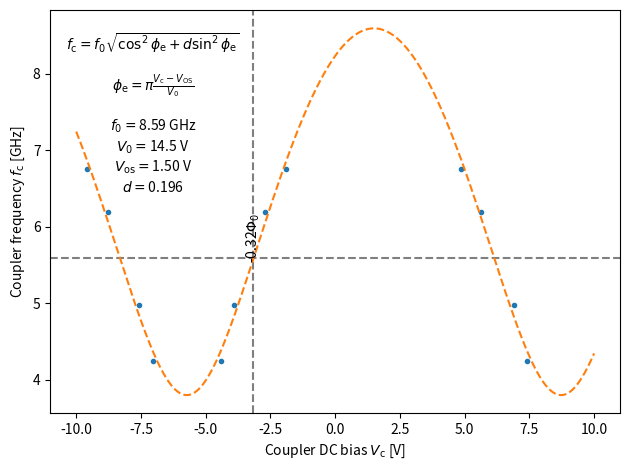

Recreate this plot in Python.
import matplotlib.pyplot as plt
import numpy as np
from scipy.optimize import curve_fit

plt.rcParams["figure.dpi"] = 108.8

# data/sweep_coupler_bias_20240516_134334.h5
# data/sweep_coupler_bias_20240516_133306.h5
# data/two_tone_pulsed_coupler_bias_20240516_111558.h5
# data/two_tone_pulsed_coupler_bias_20240516_130544.h5

xdata = np.array(
    [
        -9.57,
        -8.78,
        -7.59,
        -7.02,
        -4.40,
        -3.90,
        -2.69,
        -1.90,
        4.87,
        5.65,
        6.90,
        7.41,
    ]
)  # V
ydata = np.array(
    [
        6.751,
        6.195,
        4.978,
        4.243,
        4.243,
        4.978,
        6.195,
        6.751,
        6.751,
        6.195,
        4.978,
        4.243,
    ],
)  # GHz

# set f_c in between resonator 2 and qubit 2
sel_freq = 0.5 * (6.195 + 4.978)


def func(x, f0, d, x0, os):
    # global x0
    # global os
    xe = np.pi * (x - os) / x0
    # return f0 * np.abs(np.cos(xe))
    return f0 * np.sqrt(np.cos(xe) ** 2 + d * np.sin(xe) ** 2)


# p0 = [7.0, 2 * np.mean(np.abs(xdata)), np.mean(xdata)]
# global os
# os = np.mean(xdata)
# global x0
# x0 = 2 * np.mean(np.abs(xdata))
p0 = [7.4, 0.25, 14.3, 1.35]
pfit, pcov = curve_fit(func, xdata, ydata, p0)
f0, d, x0, os = pfit

xplot = np.linspace(-10, 10, 1001)
yplot = func(xplot, *pfit)

# Choose an operating point
idx_os = np.argmin(np.abs(xplot - os))
# positive segment
idx_high = np.argmin(np.abs(xplot - (0.5 * x0 + os)))
idx_sel_p = np.argmin(np.abs(yplot[idx_os:idx_high] - sel_freq)) + idx_os
sel_bias_p = xplot[idx_sel_p]
# negative segment
idx_low = np.argmin(np.abs(xplot - (-0.5 * x0 + os)))
idx_sel_n = np.argmin(np.abs(yplot[idx_low:idx_os] - sel_freq)) + idx_low
sel_bias_n = xplot[idx_sel_n]
# choose min abs bias
if abs(sel_bias_p) > abs(sel_bias_n):
    sel_bias = sel_bias_n
else:
    sel_bias = sel_bias_p
sel_r = (sel_bias - os) / x0

fig, ax = plt.subplots(tight_layout=True)

# ax.axvline(0.15 * x0 + os, c="tab:gray", ls="--")
# ax.axvline(0.30 * x0 + os, c="tab:brown", ls="--")

ax.axhline(sel_freq, c="tab:gray", ls="--")
ax.axvline(sel_bias, c="tab:gray", ls="--")

ax.plot(xdata, ydata, ".")
ax.plot(xplot, yplot, "--")
ax.set_xlabel(r"Coupler DC bias $V_\mathrm{c}$ [V]")
ax.set_ylabel(r"Coupler frequency $f_\mathrm{c}$ [GHz]")

# ax.text(0.55, 0.6, r"$0.15 \Phi_0$", ha='center', rotation="vertical", transform=ax.transAxes)
# ax.text(0.66, 0.6, r"$0.30 \Phi_0$", ha='center', rotation="vertical", transform=ax.transAxes)
ax.text(sel_bias, sel_freq, f"{sel_r:.2f}" + r"$ \Phi_0$", ha="center", rotation="vertical")

x_pos = 0.18
ax.text(
    x_pos,
    0.90,
    r"$f_\mathrm{c} = f_0 \sqrt{\cos^2\phi_\mathrm{e} + d \sin^2\phi_\mathrm{e}}$",
    horizontalalignment="center",
    transform=ax.transAxes,
)
ax.text(
    x_pos,
    0.80,
    r"$\phi_\mathrm{e} = \pi \frac{V_\mathrm{c} - V_\mathrm{OS}}{V_0}$",
    horizontalalignment="center",
    transform=ax.transAxes,
)
ax.text(
    x_pos,
    0.70,
    r"$f_0 = $" + f"{pfit[0]:.2f} GHz",
    horizontalalignment="center",
    transform=ax.transAxes,
)
ax.text(
    x_pos,
    0.65,
    r"$V_0 = $" + f"{pfit[2]:.1f} V",
    horizontalalignment="center",
    transform=ax.transAxes,
)
ax.text(
    x_pos,
    0.60,
    r"$V_\mathrm{os} = $" + f"{pfit[3]:.2f} V",
    horizontalalignment="center",
    transform=ax.transAxes,
)
ax.text(
    x_pos, 0.55, r"$d = $" + f"{pfit[1]:.3f}", horizontalalignment="center", transform=ax.transAxes
)

# fig.savefig("data/fit_coupler.png", dpi=300)
fig.show()
